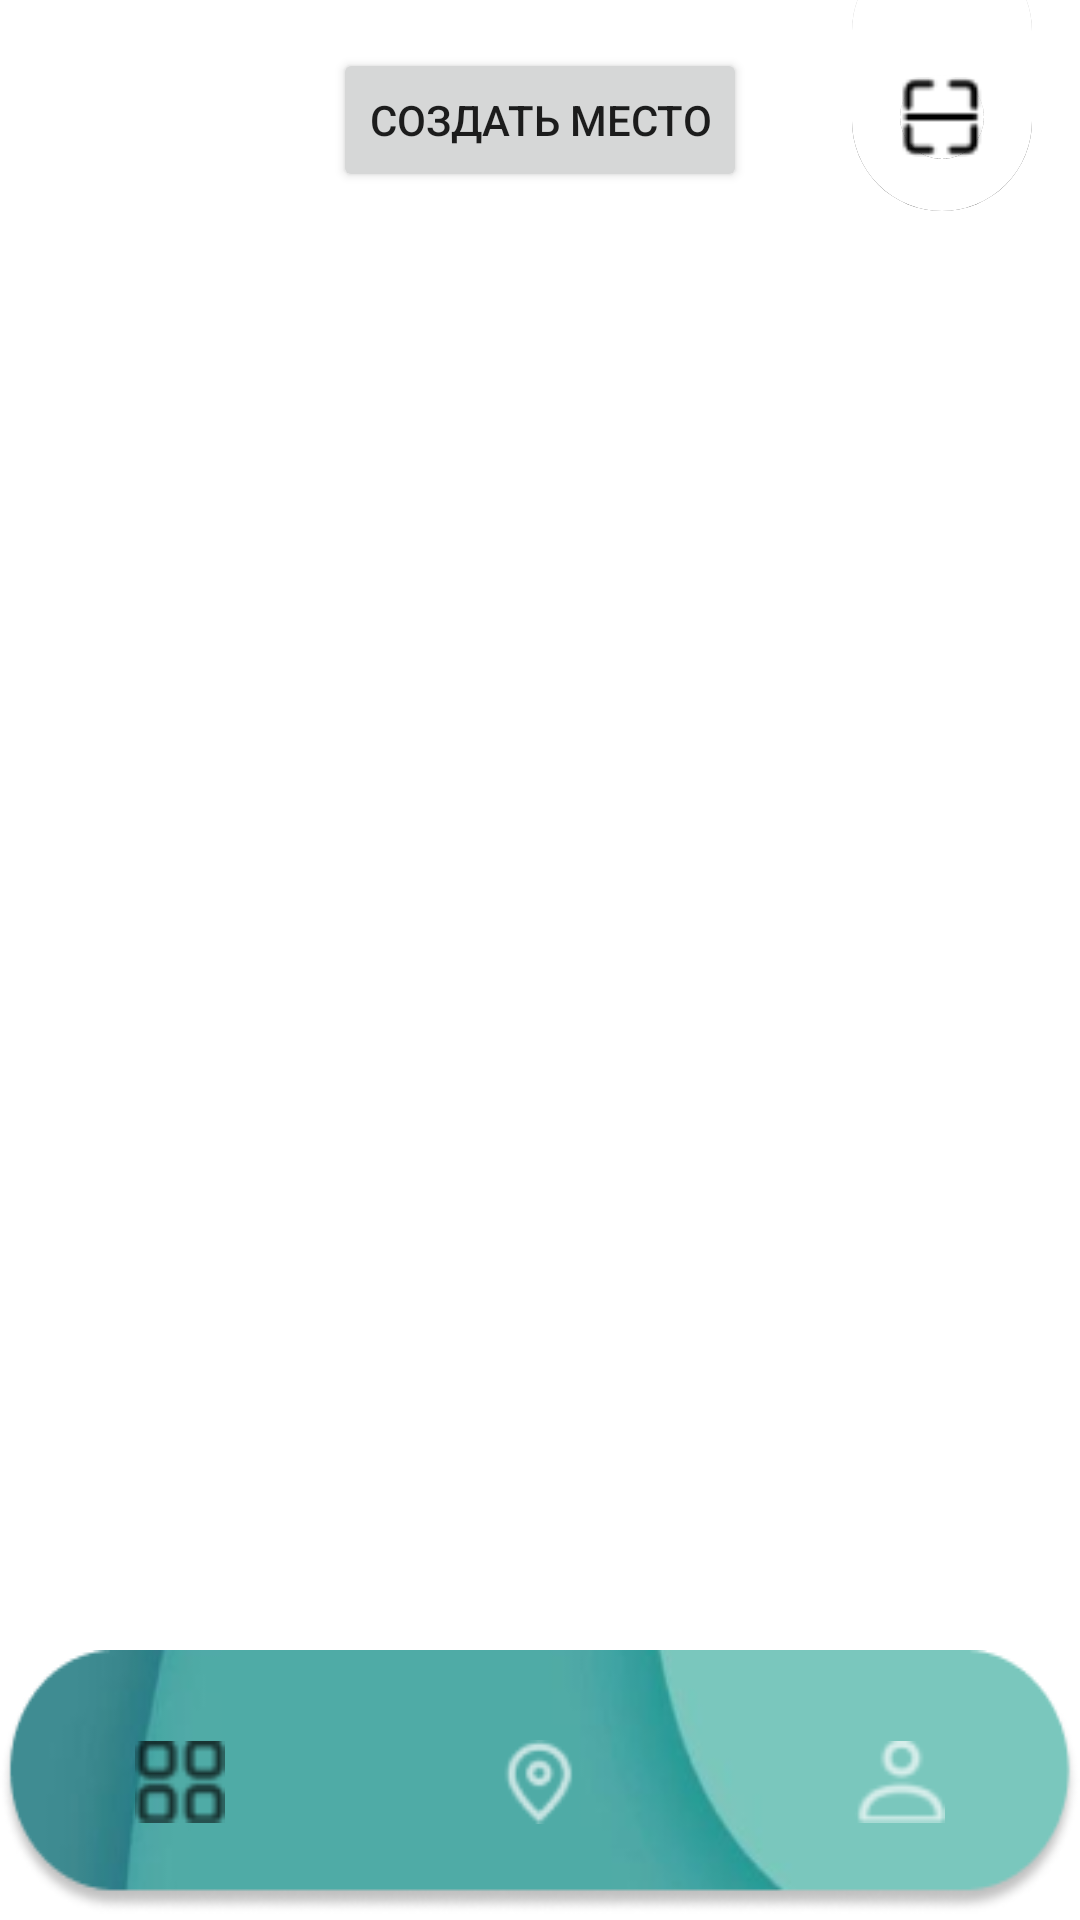

Android layout source for this screen:
<!-- AndroidManifest.xml: application theme AppTheme -->
<!-- res/layout/activity_moscow.xml -->
<androidx.coordinatorlayout.widget.CoordinatorLayout xmlns:android="http://schemas.android.com/apk/res/android"
    xmlns:app="http://schemas.android.com/apk/res-auto"
    android:id="@+id/coordinator_layout"
    android:layout_width="match_parent"
    android:layout_height="match_parent">

    <ImageView
        android:id="@+id/image_view_banner"
        android:layout_width="match_parent"
        android:layout_height="match_parent"
        android:scaleType="centerCrop"
        android:alpha="0.7" />

    <ImageView
        android:id="@+id/scan_rec"
        android:layout_width="60dp"
        android:layout_height="90dp"
        android:layout_marginTop="-20dp"
        android:layout_marginEnd="16dp"
        android:layout_gravity="end|top"
        android:background="@drawable/ellipse_background"/>
    <ImageView
        android:id="@+id/scan_icon"
        android:layout_width="28dp"
        android:layout_height="28dp"
        android:layout_marginTop="25dp"
        android:layout_marginEnd="32dp"
        android:layout_gravity="end|top"
        android:background="@drawable/ellipse_background"
        android:src="@drawable/scan" />

    
    <Button
        android:id="@+id/createPlaceButton"
        android:layout_width="wrap_content"
        android:layout_height="wrap_content"
        android:layout_gravity="top|center"
        android:layout_marginTop="16dp"
        android:text="Создать место" />

    <androidx.core.widget.NestedScrollView
        android:id="@+id/nested_scroll_view"
        android:layout_width="match_parent"
        android:layout_height="wrap_content"
        android:layout_gravity="bottom"
        android:clipToPadding="false"
        android:background="@drawable/rounded_background"
        app:layout_behavior="com.google.android.material.bottomsheet.BottomSheetBehavior">

        <LinearLayout
            android:layout_width="match_parent"
            android:layout_height="wrap_content"
            android:orientation="vertical"
            android:paddingTop="16dp"
            android:paddingBottom="100dp"
            android:clipToPadding="false"
            android:background="@color/white">

            
            <FrameLayout
                android:layout_width="match_parent"
                android:layout_height="wrap_content"
                android:layout_centerHorizontal="true"
                android:padding="26dp">
                <ImageView
                    android:layout_width="324dp"
                    android:layout_height="60dp"
                    android:src="@drawable/rectangle_msk"
                    android:scaleType="fitXY" />

                <TextView
                    android:id="@+id/header_title"
                    android:layout_width="match_parent"
                    android:layout_height="wrap_content"
                    android:layout_marginTop="15dp"

                    android:text="Екатеринбург"
                    android:textSize="24sp"
                    android:textColor="@android:color/white"
                    android:gravity="center" />
            </FrameLayout>

            <androidx.recyclerview.widget.RecyclerView
                android:id="@+id/recycler_view_places"
                android:layout_width="match_parent"
                android:layout_height="wrap_content"
                android:scrollbars="vertical" />
        </LinearLayout>
    </androidx.core.widget.NestedScrollView>

    <com.google.android.material.bottomnavigation.BottomNavigationView
        android:id="@+id/bottom_navigation"
        android:layout_width="match_parent"
        android:layout_height="wrap_content"
        android:layout_gravity="bottom"
        android:layout_marginBottom="2dp"
        android:background="@drawable/main_button"
        app:menu="@menu/bottom_menu"
        app:itemHorizontalTranslationEnabled="false"
        app:itemTextColor="@null"
        app:labelVisibilityMode="unlabeled"
        app:itemIconTint="@color/icon_color_selector"
        style="@style/BottomNavigationView"/>

</androidx.coordinatorlayout.widget.CoordinatorLayout>
<!-- resources referenced by this layout -->
<resources>
  <color name="white">#FFFFFF</color>
  <!-- drawable ellipse_background (drawable) -->
  <?xml version="1.0" encoding="utf-8"?>
  <layer-list xmlns:android="http://schemas.android.com/apk/res/android">
      
      <item>
          <shape android:shape="rectangle">
              <gradient
                  android:startColor="#000000"
                  android:endColor="#00000000"
                  android:angle="90" />
              <corners android:radius="30dp" />
          </shape>
      </item>
      
      <item>
          <shape android:shape="rectangle">
              <solid android:color="#ffff" />
              <corners android:radius="30dp" />
              <stroke
                  android:width="2dp"
                  android:color="#ffff" />
          </shape>
      </item>
  </layer-list>
  <!-- drawable main_button: png bitmap (drawable, 13186 bytes) -->
  <!-- drawable rectangle_msk (drawable) -->
  <?xml version="1.0" encoding="utf-8"?>
  <layer-list xmlns:android="http://schemas.android.com/apk/res/android">
      
      <item>
          <shape android:shape="rectangle">
              <solid android:color="#4FABA6" />
              <corners android:radius="30dp" />
          </shape>
      </item>
      
      <item android:right="5dp" android:bottom="5dp">
          <shape android:shape="rectangle">
              <gradient
                  android:startColor="#4FABA630"
                  android:endColor="#00000000"
                  android:angle="315"/>
              <corners android:radius="30dp" />
          </shape>
      </item>
  </layer-list>
  <!-- drawable scan: png bitmap (drawable, 527 bytes) -->
  <style name="BottomNavigationView" parent="Widget.Design.BottomNavigationView">
          <item name="itemIconSize">30dp</item>
      </style>
  <style name="AppTheme" parent="Theme.MaterialComponents.Light.NoActionBar">
          <item name="colorPrimary">@color/green_blue_primary</item>
          <item name="colorPrimaryDark">@color/green_blue_primary_dark</item>
          <item name="colorAccent">@color/green_blue_accent</item>
  
          
          <item name="android:windowNoTitle">true</item>
          <item name="windowActionBar">false</item>
          <item name="android:windowFullscreen">false</item>
          <item name="android:windowContentOverlay">@null</item>
      </style>
  <color name="green_blue_primary">#00BFA5</color>
  <color name="green_blue_primary_dark">#00897B</color>
  <color name="green_blue_accent">#80CBC4</color>
</resources>
